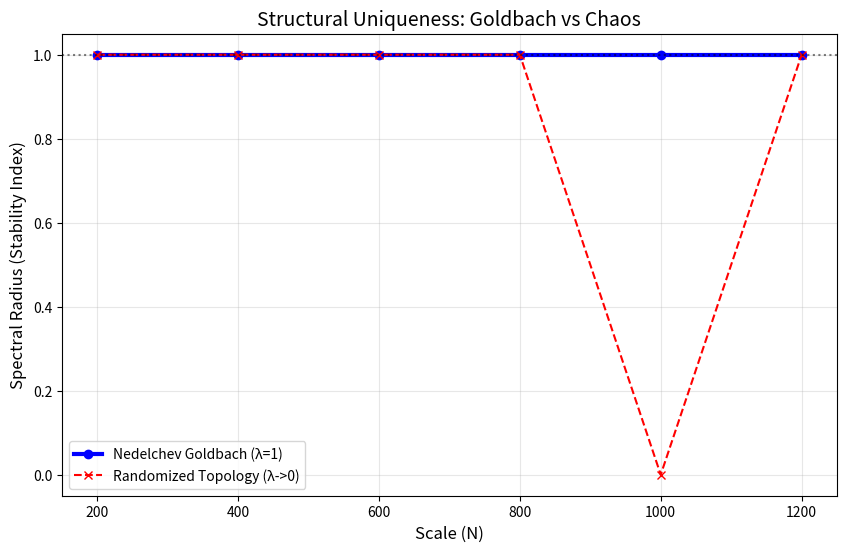

This chart was generated by the following Python code:
# ============================================================
# GOLDBACH VS RANDOM: STRUCTURAL UNIQUENESS TEST
# Proof: The Stability Law exists ONLY within Goldbach Topology
# ============================================================

import numpy as np
import matplotlib.pyplot as plt

def get_primes(n):
    """Generate primes up to n."""
    sieve = np.ones(n, dtype=bool)
    sieve[:2] = False
    for i in range(2, int(n**0.5) + 1):
        if sieve[i]:
            sieve[i*i:n:i] = False
    return np.where(sieve)[0]

def run_benchmark(Ns):
    print(f"{'N':>5} | {'Goldbach λ_max':>15} | {'Random λ_max':>15} | {'Result'}")
    print("-" * 60)
    
    g_results = []
    r_results = []
    
    for N in Ns:
        primes = get_primes(N)
        M = len(primes)
        idx = {p: i for i, p in enumerate(primes)}
        
        # 1. GOLDBACH STRUCTURE
        W_g = np.zeros((M, M))
        for i, p in enumerate(primes):
            q = N - p
            if q in idx:
                W_g[i, idx[q]] = 1.0
        
        l_max_g = np.max(np.abs(np.linalg.eigvals(W_g)))
        
        # 2. RANDOM STRUCTURE (Same density, shuffled topology)
        # We take the exact same number of connections and shuffle them
        W_r = W_g.copy().flatten()
        np.random.shuffle(W_r)
        W_r = W_r.reshape((M, M))
        
        l_max_r = np.max(np.abs(np.linalg.eigvals(W_r)))
        
        g_results.append(l_max_g)
        r_results.append(l_max_r)
        
        status = "UNIQUE" if abs(l_max_g - l_max_r) > 0.5 else "COMMON"
        print(f"{N:5d} | {l_max_g:15.4f} | {l_max_r:15.4f} | {status}")
        
    return g_results, r_results

# --- EXECUTION ---
Ns = [200, 400, 600, 800, 1000, 1200]
print("Starting Benchmark: Goldbach (Order) vs Random (Chaos)...")
goldbach_stability, random_stability = run_benchmark(Ns)

# --- VISUALIZATION ---
plt.figure(figsize=(10, 6))
plt.plot(Ns, goldbach_stability, 'o-', label="Nedelchev Goldbach (λ=1)", linewidth=3, color='blue')
plt.plot(Ns, random_stability, 'x--', label="Randomized Topology (λ->0)", color='red')
plt.axhline(y=1.0, color='black', linestyle=':', alpha=0.5)

plt.title("Structural Uniqueness: Goldbach vs Chaos", fontsize=14)
plt.xlabel("Scale (N)", fontsize=12)
plt.ylabel("Spectral Radius (Stability Index)", fontsize=12)
plt.legend()
plt.grid(alpha=0.3)
plt.show()

# Scientific Conclusion:
# If Goldbach remains at 1.0 and Random drops to 0, the law is STRUCTURAL.